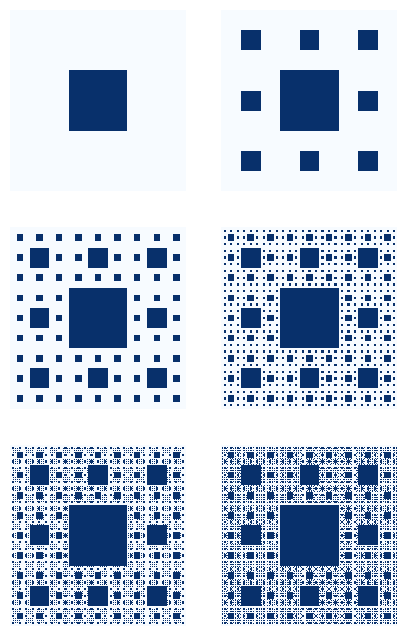

The script that saved this image:
"""
Reference: 
https://github.com/Quentin18/Matplotlib-fractals
"""
import sys
import numpy as np
import matplotlib.pyplot as plt


def sierpinskiCarpet(n):
    n += 1
    T = np.ones((3**n, 3**n))
    a = n
    start = 1
    step = 3
    size = 1
    while a > 0:
        for i in range(start, 3**n, step):
            for j in range(start, 3**n, step):
                for k in range(size):
                    for l in range(size):
                        T[i + k, j + l] = 0
        a -= 1
        start *= 3
        step *= 3
        size *= 3
    
    return T


fig = plt.figure(figsize = (5,8))

for idx in range(6):

    ax = plt.subplot(3,2,idx + 1)
    T = sierpinskiCarpet(idx)
    
    ax.pcolormesh(T, cmap='Blues_r', rasterized = True)
    ax.set_axis_off()
    
    #%%
    
plt.savefig('sierpinskiCarpet_higher_res.png', dpi=2000)    